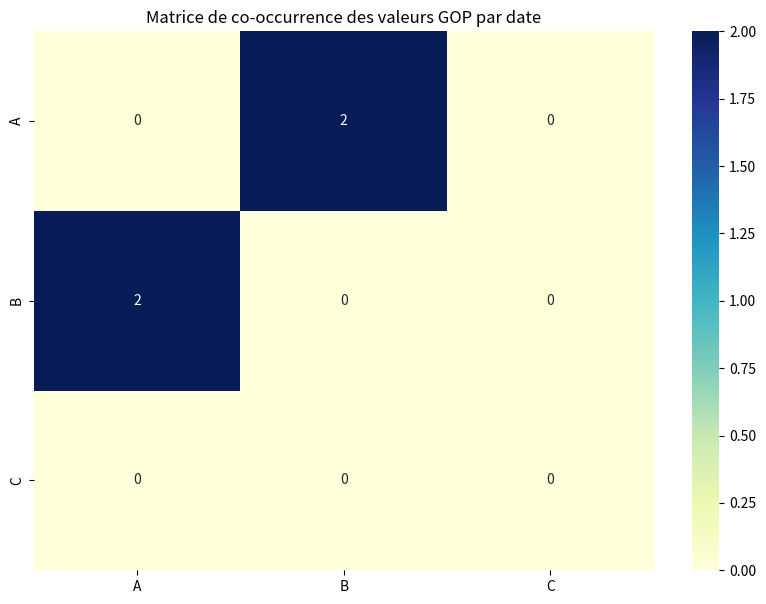

The script that saved this image:
import pandas as pd
import seaborn as sns
import matplotlib.pyplot as plt

# Simuler des données
data = {
    'date': ['2021-01-01', '2021-01-01', '2021-01-02', '2021-01-02', '2021-01-03'],
    'gop': ['A', 'B', 'A', 'B', 'C']
}
df = pd.DataFrame(data)

# Group by date and list all gop entries per date
date_groups = df.groupby('date')['gop'].apply(list)

# Build a co-occurrence matrix
unique_gops = pd.unique(df['gop'])
co_occurrence_matrix = pd.DataFrame(0, index=unique_gops, columns=unique_gops)

# Fill the matrix
total_dates = len(date_groups)
current_date = 0
for date, gops in date_groups.items():
    current_date += 1
    print(f"Processing date {current_date}/{total_dates} - {date}")
    for i in gops:
        for j in gops:
            if i != j:
                co_occurrence_matrix.at[i, j] += 1

# Visualisation
plt.figure(figsize=(10, 7))
sns.heatmap(co_occurrence_matrix, annot=True, cmap="YlGnBu")
plt.title('Matrice de co-occurrence des valeurs GOP par date')
plt.show()
